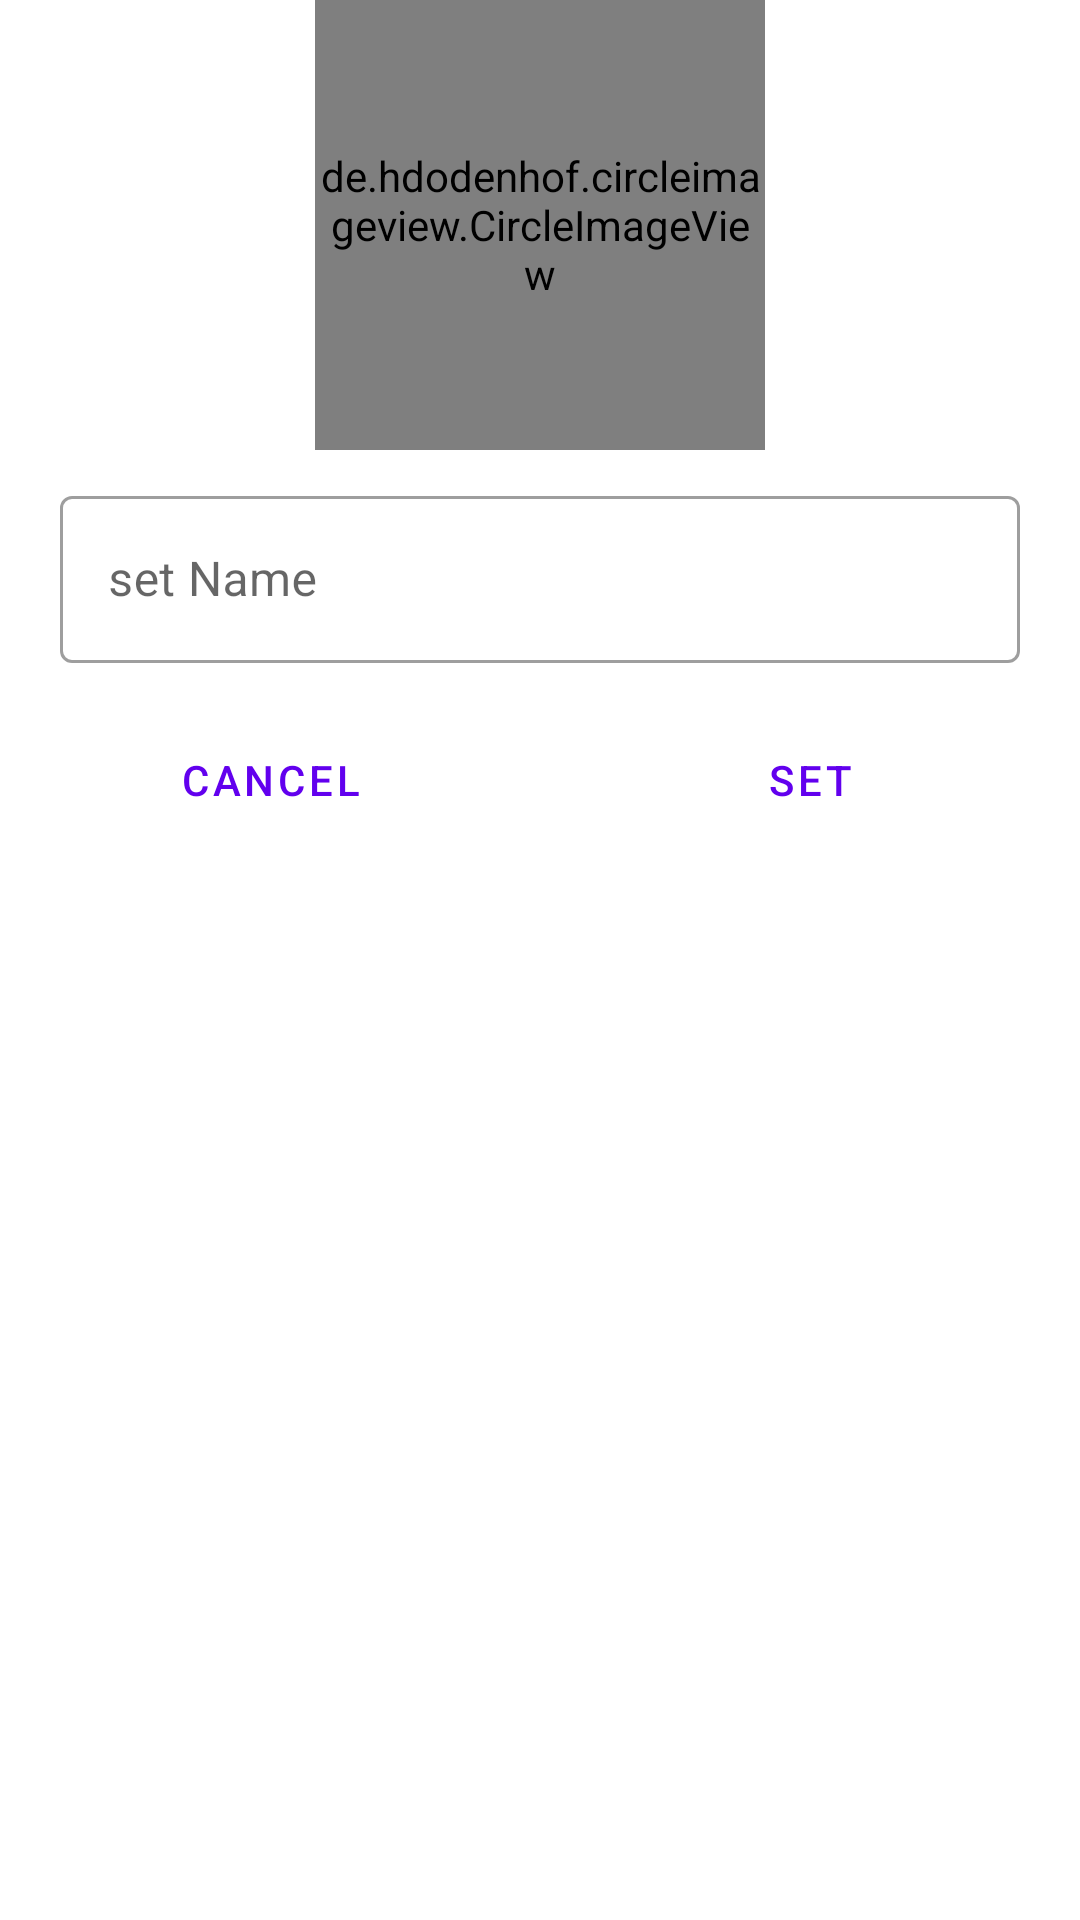

Here is an Android app screen rendered from its layout file. Give the layout XML and the strings, colors and styles it references.
<!-- AndroidManifest.xml: application theme Theme.CometChatProJava -->
<!-- res/layout/custom_alert_dialog_user_update.xml -->
<?xml version="1.0" encoding="utf-8"?>
<LinearLayout
    xmlns:android="http://schemas.android.com/apk/res/android" android:layout_width="match_parent"
    android:layout_height="match_parent"
    android:orientation="vertical">
    <de.hdodenhof.circleimageview.CircleImageView
        android:layout_width="150dp"
        android:layout_height="150dp"
        android:id="@+id/user_avatar"
        android:layout_gravity="center_horizontal"/>
    <com.google.android.material.textfield.TextInputLayout
        android:layout_width="match_parent"
        android:layout_height="wrap_content"
        android:layout_marginStart="20dp"
        android:layout_marginTop="10dp"
        android:layout_marginEnd="20dp"
        android:id="@+id/textInput"
        style="@style/Widget.MaterialComponents.TextInputLayout.OutlinedBox"
        android:hint="set Name">
        <com.google.android.material.textfield.TextInputEditText
            android:layout_width="match_parent"
            android:layout_height="match_parent"
            android:id="@+id/setNameEdt"/>
    </com.google.android.material.textfield.TextInputLayout>
    <LinearLayout
        android:layout_width="match_parent"
        android:layout_height="wrap_content"
        android:layout_marginTop="15dp"
        android:orientation="horizontal">
        <Button
            android:layout_width="0dp"
            android:layout_height="wrap_content"
            android:layout_weight="1"
            android:id="@+id/cancel"
            android:text="cancel"
            android:layout_marginStart="10dp"
            android:layout_marginEnd="10dp"
            style="@style/Widget.MaterialComponents.Button.TextButton.Dialog"
            />
        <Button
            android:layout_width="0dp"
            android:layout_height="wrap_content"
            android:layout_weight="1"
            android:id="@+id/setName"
            android:text="set"
            android:layout_marginStart="10dp"
            android:layout_marginEnd="10dp"
            style="@style/Widget.MaterialComponents.Button.TextButton.Dialog.Flush"
            />
    </LinearLayout>

</LinearLayout>
<!-- resources referenced by this layout -->
<resources>
  <style name="Theme.CometChatProJava" parent="Theme.MaterialComponents.DayNight.DarkActionBar">
          
          <item name="colorPrimary">@color/purple_500</item>
          <item name="colorPrimaryVariant">@color/purple_700</item>
          <item name="colorOnPrimary">@color/white</item>
          
          <item name="colorSecondary">@color/teal_200</item>
          <item name="colorSecondaryVariant">@color/teal_700</item>
          <item name="colorOnSecondary">@color/black</item>
          
          <item name="android:statusBarColor" tools:targetApi="l">?attr/colorPrimaryVariant</item>
          
      </style>
  <color name="purple_500">#FF6200EE</color>
  <color name="purple_700">#FF3700B3</color>
  <color name="white">#FFFFFFFF</color>
  <color name="teal_200">#FF03DAC5</color>
  <color name="teal_700">#FF018786</color>
  <color name="black">#FF000000</color>
</resources>
